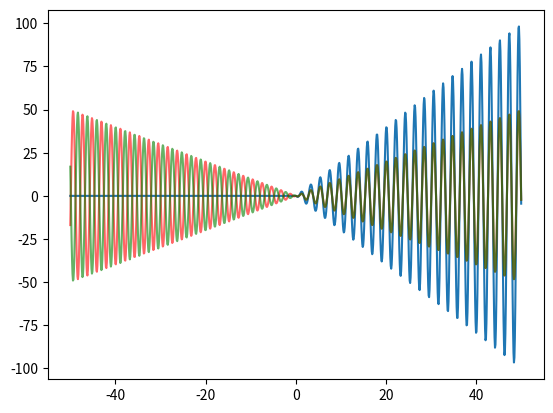

Recreate this plot in Python. (Note: this script raises an exception after producing the figure.)
# -*- coding: utf-8 -*-
"""
Created on Tue Apr 15 20:18:07 2014

[redacted]
"""
import matplotlib.pyplot as plt
import numpy as np


#Define time
t = np.arange(-50,50,.1,dtype=np.float64)

#Define functions
ut = lambda t: 1 if t >= 0 else 0
xt = lambda t: 2*t*np.sin(3*t - 2)*ut(t)

#Define signals
x1 = [xt(a) for a in t]
ev = [(xt(a)+xt(-a))/2 for a in t]
od = [(xt(a)-xt(-a))/2 for a in t]

#Plot x(t)
lx1, = plt.plot(t, x1)
#Plot Even and Odd components
lev, = plt.plot(t, ev, 'r-', alpha=0.6)
lod, = plt.plot(t, od, 'g-', alpha=0.6)

#Add legend and stuff...
plt.legend( (lx1, lev, lod), (r'$x(t)$',r'$Ev\{x(t)\}$', r'$Od\{x(t)\}$'), 'best', shadow=True)
plt.title(r"$x(t) = 2 t \sin(3t-2) u(t)$")
plt.xlabel(r"$t$")
plt.grid(True)
plt.show()